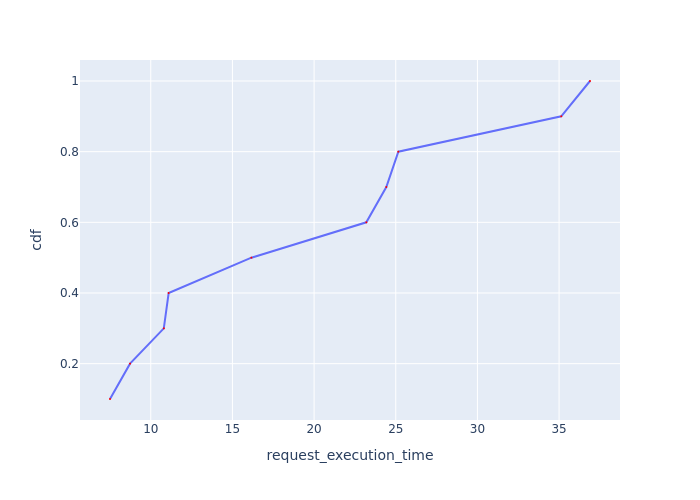

Data behind this chart, as committed beside it:
Request Id, request_execution_time, cdf
0_3, 7.504, 0.1
0_9, 8.731, 0.2
0_6, 10.8, 0.3
0_0, 11.1, 0.4
0_4, 16.16, 0.5
0_7, 23.2, 0.6
0_1, 24.42, 0.7
0_5, 25.16, 0.8
0_8, 35.13, 0.9
0_2, 36.89, 1.0
